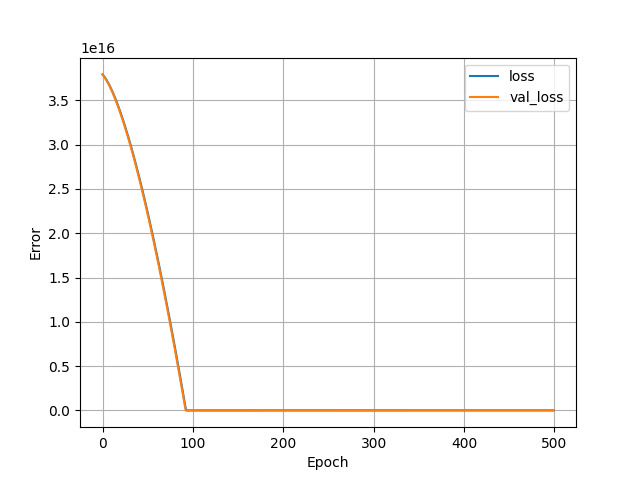

Source data for this figure (header and first rows):
, loss, val_loss, epoch
0, 3.79388462849065e+16, 3.790332261040128e+16, 0
1, 3.782142187903386e+16, 3.77778880905216e+16, 1
2, 3.768892213795226e+16, 3.763826729366323e+16, 2
3, 3.754291472472474e+16, 3.748576588988416e+16, 3
4, 3.738458505032499e+16, 3.732141467133542e+16, 4
5, 3.721478781324493e+16, 3.71459953220649e+16, 5
6, 3.703428322269594e+16, 3.696018215193805e+16, 6
7, 3.684365968919757e+16, 3.676452062180147e+16, 7
8, 3.664344978869453e+16, 3.655948317805773e+16, 8
9, 3.643406154307994e+16, 3.634547784259994e+16, 9
10, 3.62159115641815e+16, 3.612286968764826e+16, 10
11, 3.598930049970995e+16, 3.589197868826624e+16, 11
12, 3.5754554767179776e+16, 3.5653086164811776e+16, 12
13, 3.5511953539465216e+16, 3.540645196280627e+16, 13
14, 3.52617351872512e+16, 3.5152327337836544e+16, 14
15, 3.500413163877171e+16, 3.489090771091456e+16, 15
16, 3.4739344757489664e+16, 3.462239494550323e+16, 16
17, 3.446756352196608e+16, 3.4346986610098176e+16, 17
18, 3.418897261579469e+16, 3.4064841618489344e+16, 18
19, 3.390369659302707e+16, 3.377611458949939e+16, 19
20, 3.361196093944627e+16, 3.3480940814598144e+16, 20
21, 3.3313823637110784e+16, 3.3179487797510144e+16, 21
22, 3.300947581206528e+16, 3.287187364983603e+16, 22
23, 3.2699029133459456e+16, 3.2558207893241856e+16, 23
24, 3.2382608155344896e+16, 3.2238600049393664e+16, 24
25, 3.206029877706752e+16, 3.191317467234304e+16, 25
26, 3.1732223405195264e+16, 3.1582036988788736e+16, 26
27, 3.139847438152499e+16, 3.124525357072384e+16, 27
28, 3.1059146195337216e+16, 3.0902948972199936e+16, 28
29, 3.07143311884288e+16, 3.055519406017741e+16, 29
30, 3.0364123850080256e+16, 3.020209406135501e+16, 30
31, 3.000859504725197e+16, 2.984370051534029e+16, 31
32, 2.964783497425715e+16, 2.948011005889741e+16, 32
33, 2.9281901613154304e+16, 2.9111380674084864e+16, 33
34, 2.891088515825664e+16, 2.8737611145150464e+16, 34
35, 2.8534854329040896e+16, 2.835884227428352e+16, 35
36, 2.815384348524544e+16, 2.797514063347712e+16, 36
37, 2.776794926363443e+16, 2.758658353214259e+16, 37
38, 2.737723823620096e+16, 2.719321821492019e+16, 38
39, 2.6981751205134336e+16, 2.67951198437376e+16, 39
40, 2.6581535415074816e+16, 2.6392312040914944e+16, 40
41, 2.6176661732982784e+16, 2.598487641083085e+16, 41
42, 2.576719243588403e+16, 2.5572853755674624e+16, 42
43, 2.5353153293582336e+16, 2.5156304204988416e+16, 43
44, 2.4934619468005376e+16, 2.4735270708445184e+16, 44
45, 2.4511618876440576e+16, 2.4309789773266944e+16, 45
46, 2.408420950094643e+16, 2.3879925823963136e+16, 46
47, 2.365242999622861e+16, 2.344570892530483e+16, 47
48, 2.3216321164476416e+16, 2.3007190616899584e+16, 48
49, 2.277593454529741e+16, 2.2564411700936704e+16, 49
50, 2.2331323825782784e+16, 2.211740438967091e+16, 50
51, 2.1882499743350784e+16, 2.166622237019341e+16, 51
52, 2.142951383760896e+16, 2.121088711734067e+16, 52
53, 2.0972404763262976e+16, 2.0751450170720256e+16, 53
54, 2.051121976495309e+16, 2.028794374258688e+16, 54
55, 2.0045971727581184e+16, 1.9820400045195264e+16, 55
56, 1.957670789578752e+16, 1.9348855585767424e+16, 56
57, 1.910345833434317e+16, 1.8873346871525376e+16, 57
58, 1.8626270287888384e+16, 1.8393912557174784e+16, 58
59, 1.814518241112883e+16, 1.7910574117552128e+16, 59
... 440 more rows
